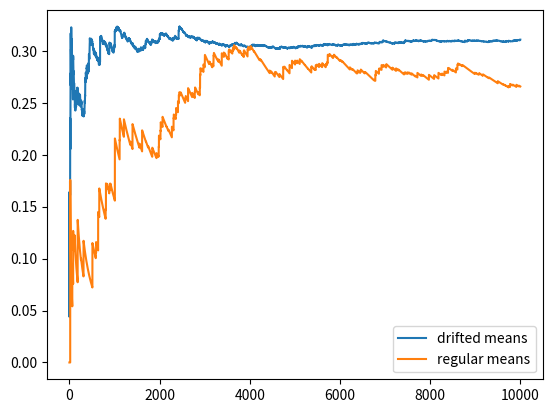

Recreate this plot in Python.
import numpy as np
import matplotlib.pyplot as plt

def times(T,steps):
    return [T*i/steps for i in range(1,steps+1)]

def covmat(t):
    x = np.zeros([len(t),len(t)])
    for i in range(len(t)):
        for j in range(len(t)):
            x[i,j] = min(t[i],t[j])
    return np.array(x)

def chol(M):
    try :
        return np.array(np.linalg.cholesky(M))
    except:
        return "Non DP-Matrix"

def brw_path(T,steps): # brownian path with steps [t[0],...,t[-1]]
    chol_dec = chol(covmat(times(T,steps)))
    path = np.dot(chol_dec,np.random.normal(0,1,steps))
    return path


def gbm_path(s0,T,steps,r,v): # geometric brownian path with steps [t[0],...,t[-1]] and chosen vol, drift
    bm = brw_path(T,steps)
    gbm = [s0*np.exp((r-0.5*v**2)*times(T,steps)[i] + v*bm[i]) for i in range(len(bm))]
    return np.array(gbm)

def asian(s0,T,steps,r,v,K):
    return np.exp(-r*T)*max(np.mean(gbm_path(s0,T,steps,r,v))-K,0)

def asianMC(s0,T,steps,r,v,K,nSim):
    return np.mean([asian(s0,T,steps,r,v,K) for i in range(nSim)])

def bm_path_drifted(drift,T,steps):
    
    path = brw_path(T,steps) 
    drifted_path = [path[i]+times(T,steps)[i]*drift for i in range(len(path))]  
    return np.array(drifted_path)

def gbm_path_drifted(drift,s0,T,steps,r,v):
    bm = bm_path_drifted(drift,T,steps)
    gbm = [s0*np.exp((r-0.5*v**2)*times(T,steps)[i] + v*bm[i]) for i in range(len(bm))]
    return np.array(gbm)

def asianGirsanov(drift,s0,T,steps,r,v,K):
    
    path = brw_path(T,steps)
    
    mult_drift = np.exp(-drift*path[-1] - 0.5*(drift**2)*times(T,steps)[-1])
    pathD = [path[i]+drift*times(T,steps)[i] for i in range(len(path))]
    gbmD = [s0*np.exp((r-0.5*v**2)*times(T,steps)[i] + v*pathD[i]) for i in range(len(pathD))]
    
    opt_price = np.exp(-r*T)*mult_drift*max(np.mean(gbmD)-K,0)

    return opt_price

def opt(drift,s0,T,steps,r,v,K):
    
    t = times(T,steps)
    path = [s0*np.exp((r-0.5*v**2 + v*drift)*t[i]) for i in range(len(t))]
    return np.mean(path) - K


def plotter(rng): #plots the mean spot against the drift
    points = np.linspace(-rng,rng,10000)
    y = [opt(x,s0,T,steps,r,v,K) for x in points]
    plt.plot(points,y)
    plt.show()
### parameters ###
    

s0 = 100
T = 1
steps = 5
r = 0.05
v = 0.3
K = 150
nSim = 10000
drift = 2.5

### tests ###

drifted_samples = [asianGirsanov(drift,s0,T,steps,r,v,K) for i in range(1,10001)]
regular_samples = [asian(s0,T,steps,r,v,K) for i in range (1,10001)]

drifted_means = [np.mean(drifted_samples[:i]) for i in range(len(drifted_samples))]
regular_means = [np.mean(regular_samples[:i]) for i in range(len(regular_samples))]

plt.plot(drifted_means,label="drifted means")
plt.plot(regular_means,label = "regular means")
plt.legend()
plt.show()


#plt.plot(means)

